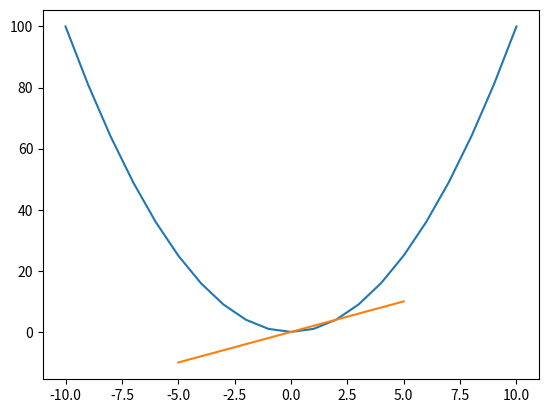

Source code (Python):
import random
from matplotlib import pyplot as plt
xvalues=sorted([random.randint(-10,10) for _ in range(100)])
yvalues=[]
for i in xvalues:
    yvalues.append(i*i)
plt.plot(xvalues,yvalues)
ydash=[]
x1 = sorted([-5,-3,0,3,5])
for j in x1:
    ydash.append(2*j)
plt.plot(x1,ydash)
plt.show()
#the value of x at y=0 is 0
